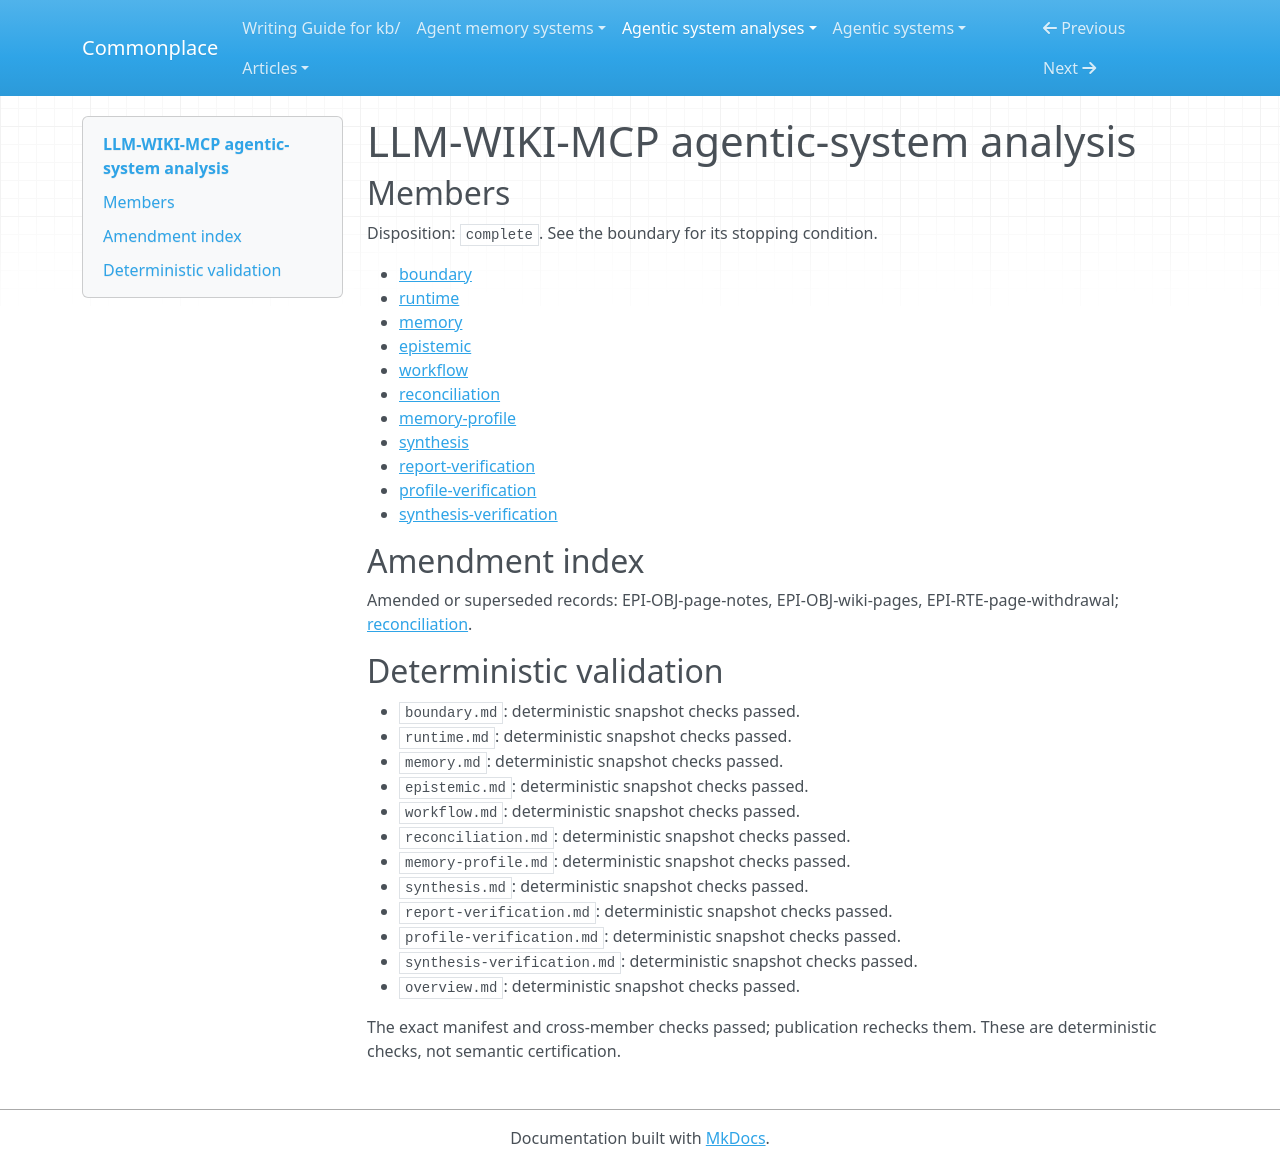

repository: zby/commonplace · page: agentic-system-analyses/retained/electro-resonance--llm-wiki-mcp/overview/index.html · generator: mkdocs

---
type: agentic-system-analyses/types/agentic-system-analysis-overview.md
description: LLM-WIKI-MCP combines local Markdown retrieval, code-directed answering
  and retained conversation context; its checks establish availability and structure,
  not factual acceptance or demonstrated improvement.
run-id: AAS-2026-10-15-llm-wiki-mcp-5dff0dd0576a-01
result-disposition: complete
target-class: memory/knowledge/context-engineering system
boundary-kind: whole-system
reviewed-boundary: 25efb7631082fa3732723fee08e24d39b43311fa
analysis-cutoff: '2026-10-15'
evidence-tier: code-grounded
system: LLM-WIKI-MCP
run-date: '2026-10-15'
inputs-commit: 989a702d695f78f4c329a29144878377a6e04f7b
---

# LLM-WIKI-MCP agentic-system analysis

## Members

Disposition: `complete`. See the boundary for its stopping condition.

- [boundary](./boundary.md)
- [runtime](./runtime.md)
- [memory](./memory.md)
- [epistemic](./epistemic.md)
- [workflow](./workflow.md)
- [reconciliation](./reconciliation.md)
- [memory-profile](./memory-profile.md)
- [synthesis](./synthesis.md)
- [report-verification](./report-verification.md)
- [profile-verification](./profile-verification.md)
- [synthesis-verification](./synthesis-verification.md)

## Amendment index

Amended or superseded records: EPI-OBJ-page-notes, EPI-OBJ-wiki-pages, EPI-RTE-page-withdrawal; [reconciliation](reconciliation.md).

## Deterministic validation

- `boundary.md`: deterministic snapshot checks passed.
- `runtime.md`: deterministic snapshot checks passed.
- `memory.md`: deterministic snapshot checks passed.
- `epistemic.md`: deterministic snapshot checks passed.
- `workflow.md`: deterministic snapshot checks passed.
- `reconciliation.md`: deterministic snapshot checks passed.
- `memory-profile.md`: deterministic snapshot checks passed.
- `synthesis.md`: deterministic snapshot checks passed.
- `report-verification.md`: deterministic snapshot checks passed.
- `profile-verification.md`: deterministic snapshot checks passed.
- `synthesis-verification.md`: deterministic snapshot checks passed.
- `overview.md`: deterministic snapshot checks passed.

The exact manifest and cross-member checks passed; publication rechecks them. These are deterministic checks, not semantic certification.
